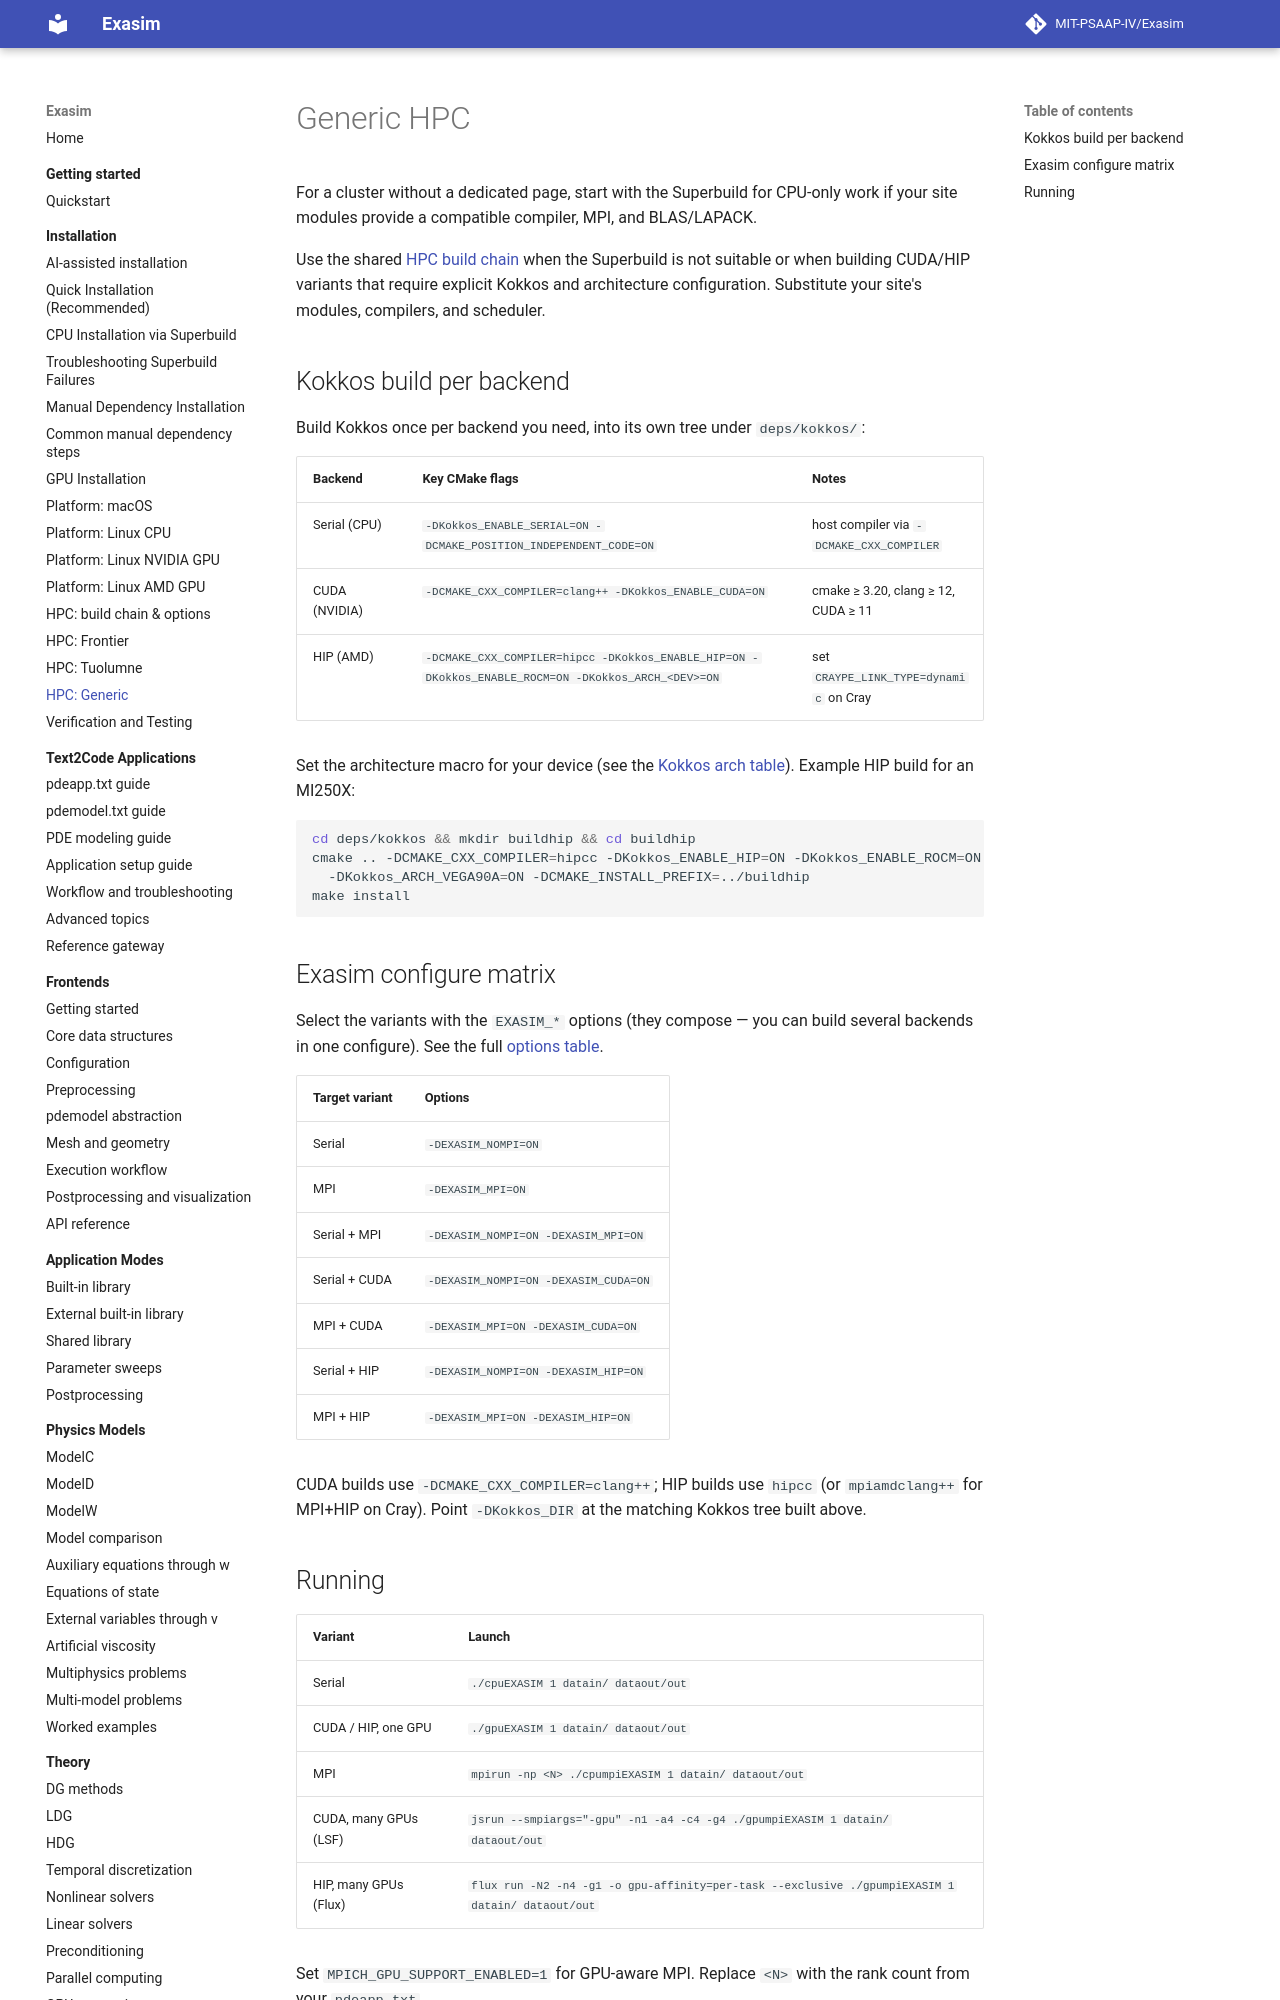

repository: MIT-PSAAP-IV/Exasim · page: install/generic-hpc/index.html · generator: mkdocs

# Generic HPC

For a cluster without a dedicated page, start with the Superbuild for CPU-only
work if your site modules provide a compatible compiler, MPI, and BLAS/LAPACK.

Use the shared [HPC build chain](hpc.md) when the Superbuild is not suitable or
when building CUDA/HIP variants that require explicit Kokkos and architecture
configuration. Substitute your site's modules, compilers, and scheduler.

## Kokkos build per backend

Build Kokkos once per backend you need, into its own tree under `deps/kokkos/`:

| Backend | Key CMake flags | Notes |
|---|---|---|
| Serial (CPU) | `-DKokkos_ENABLE_SERIAL=ON -DCMAKE_POSITION_INDEPENDENT_CODE=ON` | host compiler via `-DCMAKE_CXX_COMPILER` |
| CUDA (NVIDIA) | `-DCMAKE_CXX_COMPILER=clang++ -DKokkos_ENABLE_CUDA=ON` | cmake ≥ 3.20, clang ≥ 12, CUDA ≥ 11 |
| HIP (AMD) | `-DCMAKE_CXX_COMPILER=hipcc -DKokkos_ENABLE_HIP=ON -DKokkos_ENABLE_ROCM=ON -DKokkos_ARCH_<DEV>=ON` | set `CRAYPE_LINK_TYPE=dynamic` on Cray |

Set the architecture macro for your device (see the
[Kokkos arch table](hpc.md#kokkos-architecture-macros)). Example HIP build for an
MI250X:

```bash
cd deps/kokkos && mkdir buildhip && cd buildhip
cmake .. -DCMAKE_CXX_COMPILER=hipcc -DKokkos_ENABLE_HIP=ON -DKokkos_ENABLE_ROCM=ON \
  -DKokkos_ARCH_VEGA90A=ON -DCMAKE_INSTALL_PREFIX=../buildhip
make install
```
